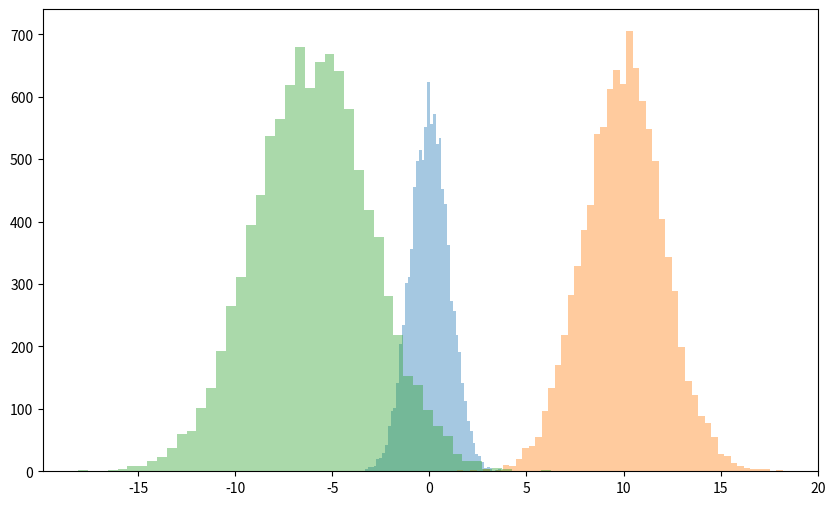

This figure's Python source:
import numpy as np 
import matplotlib.pyplot as plt 
 
mu1, sigma1 = 10, 2
mu2, sigma2 = -6, 3

standard_Gauss = np.random.randn(10000)
Gauss1 = mu1 + sigma1 * np.random.randn(10000)
Gauss2 = mu2 + sigma2 * np.random.randn(10000) 

plt.figure(figsize=(10,6)) 
plt.hist(standard_Gauss, bins=50, alpha=0.4) 
plt.hist(Gauss1, bins=50, alpha=0.4)
plt.hist(Gauss2, bins=50, alpha=0.4)

plt.show()